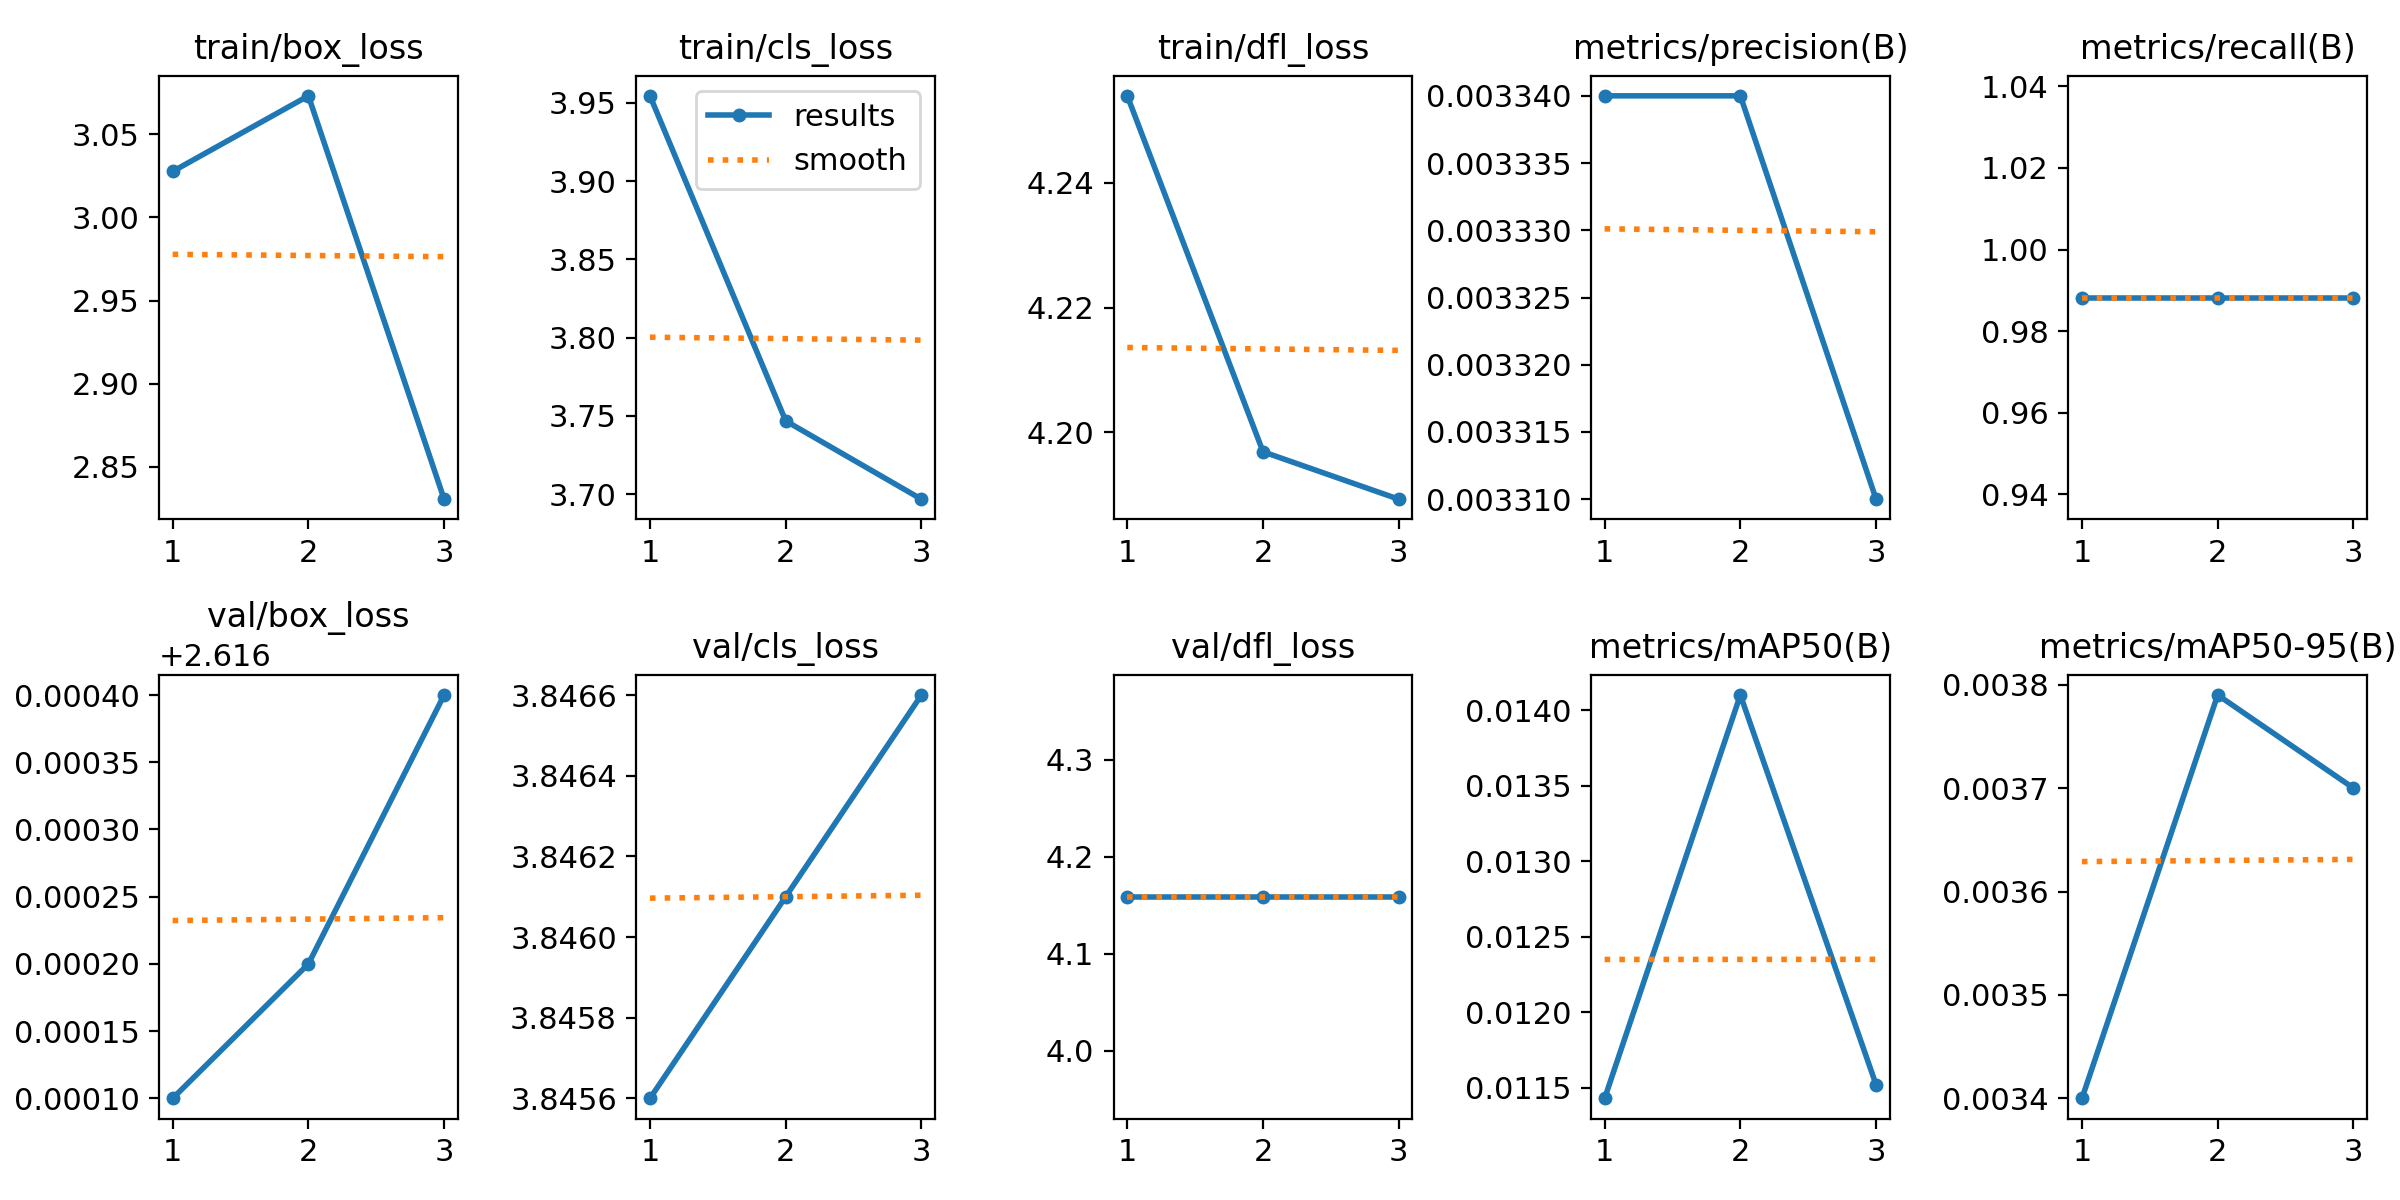

The file beside this chart, header and first rows:
epoch, train/box_loss, train/cls_loss, train/dfl_loss, metrics/precision(B), metrics/recall(B), metrics/mAP50(B), metrics/mAP50-95(B), val/box_loss, val/cls_loss, val/dfl_loss, lr/pg0, lr/pg1, lr/pg2
1, 3.028, 3.954, 4.254, 0.00334, 0.9882, 0.01143, 0.0034, 2.616, 3.846, 4.159, 0, 0, 0
2, 3.073, 3.747, 4.197, 0.00334, 0.9882, 0.0141, 0.00379, 2.616, 3.846, 4.159, 1.34e-05, 1.34e-05, 1.34e-05
3, 2.83, 3.697, 4.189, 0.00331, 0.9882, 0.01152, 0.0037, 2.616, 3.847, 4.159, 1.36e-05, 1.36e-05, 1.36e-05
